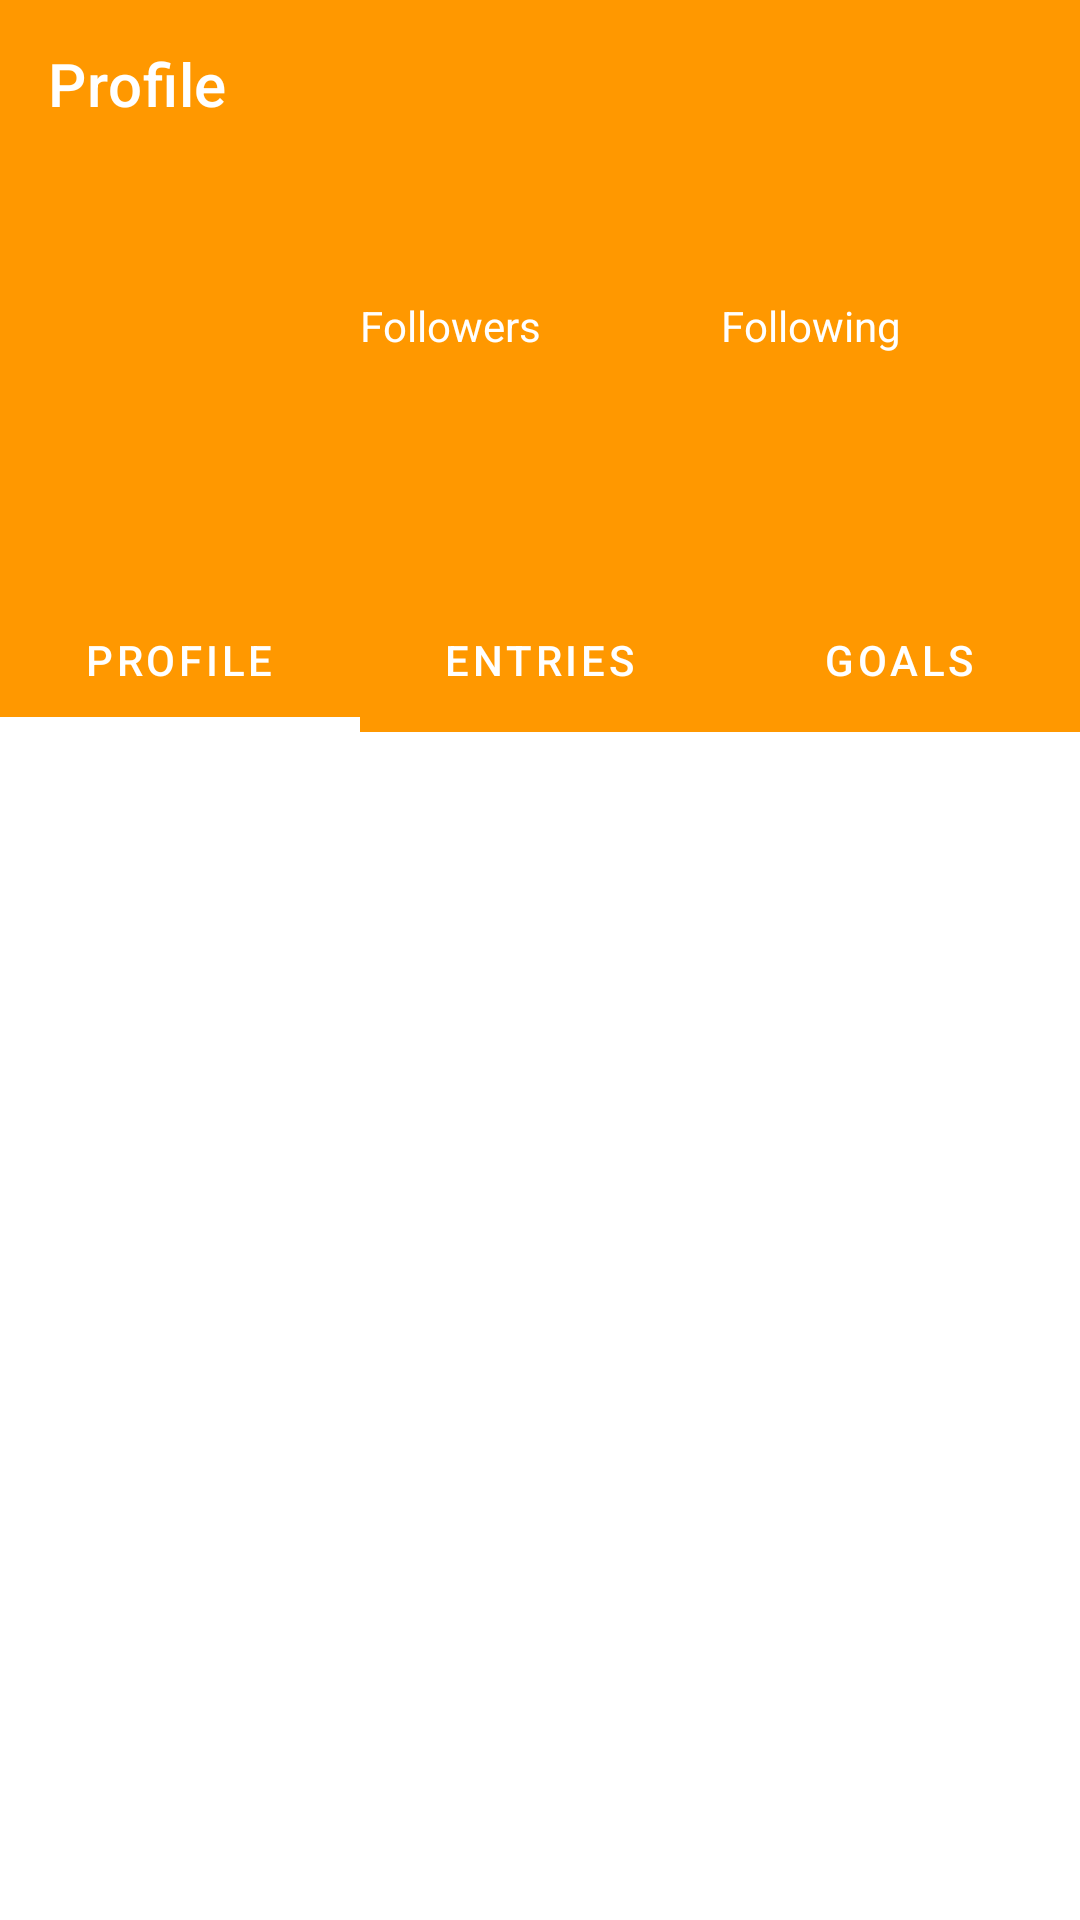

Reconstruct the res/layout file that produces this screen, plus the resources it refers to.
<!-- AndroidManifest.xml: application theme Theme.Journaly -->
<!-- res/layout/fragment_profile.xml -->
<?xml version="1.0" encoding="utf-8"?>
<androidx.constraintlayout.widget.ConstraintLayout xmlns:android="http://schemas.android.com/apk/res/android"
    xmlns:app="http://schemas.android.com/apk/res-auto"
    xmlns:tools="http://schemas.android.com/tools"
    android:layout_width="match_parent"
    android:layout_height="match_parent"
    android:background="@color/bg_color"
    tools:context=".profile_screen.ProfileFragment">

    <androidx.appcompat.widget.Toolbar
        android:id="@+id/profile_toolbar"
        android:layout_width="match_parent"
        android:layout_height="?attr/actionBarSize"
        android:layout_alignParentTop="true"
        android:background="@color/primary"
        android:elevation="0dp"
        app:layout_constraintEnd_toEndOf="parent"
        app:layout_constraintStart_toStartOf="parent"
        app:layout_constraintTop_toTopOf="parent"
        app:popupTheme="@style/ThemeOverlay.AppCompat.Light"
        app:theme="@style/ThemeOverlay.AppCompat.Dark.ActionBar"
        app:title="Profile"
        app:titleTextColor="@android:color/white">

    </androidx.appcompat.widget.Toolbar>

    <View
        android:id="@+id/view2"
        android:layout_width="0dp"
        android:layout_height="140dp"
        android:background="@color/primary"
        app:layout_constraintEnd_toEndOf="parent"
        app:layout_constraintStart_toStartOf="parent"
        app:layout_constraintTop_toBottomOf="@+id/profile_toolbar" />

    <androidx.appcompat.widget.LinearLayoutCompat
        android:id="@+id/linearLayoutCompat2"
        android:layout_width="wrap_content"
        android:layout_height="wrap_content"
        android:orientation="vertical"
        android:transitionName="pfp_transition"
        app:layout_constraintEnd_toStartOf="@+id/linearLayoutCompat"
        app:layout_constraintHorizontal_bias="0.5"
        app:layout_constraintHorizontal_chainStyle="spread"
        app:layout_constraintStart_toStartOf="parent"
        app:layout_constraintTop_toBottomOf="@+id/profile_toolbar">

        <com.google.android.material.imageview.ShapeableImageView
            android:id="@+id/user_pfp"
            android:layout_width="wrap_content"
            android:layout_height="80dp"
            android:layout_gravity="center"
            android:layout_marginTop="16dp"
            android:adjustViewBounds="true"
            app:shapeAppearanceOverlay="@style/ShapeAppearanceOverlay.App.CornerSize50Percent"
            tools:src="@drawable/default_profile" />

        <TextView
            android:id="@+id/profile_username"
            android:layout_width="wrap_content"
            android:layout_height="wrap_content"
            android:layout_gravity="center"
            android:layout_marginTop="8dp"
            android:textColor="@android:color/white"
            android:textSize="16sp"
            android:textStyle="bold"
            tools:text="pristu" />

    </androidx.appcompat.widget.LinearLayoutCompat>

    <androidx.appcompat.widget.LinearLayoutCompat
        android:id="@+id/linearLayoutCompat"
        android:layout_width="wrap_content"
        android:layout_height="wrap_content"
        android:layout_marginTop="16dp"
        android:gravity="center_horizontal|top"
        android:orientation="vertical"
        app:layout_constraintEnd_toStartOf="@+id/linearLayoutCompat3"
        app:layout_constraintHorizontal_bias="0.5"
        app:layout_constraintStart_toEndOf="@+id/linearLayoutCompat2"
        app:layout_constraintTop_toTopOf="@+id/linearLayoutCompat2">

        <TextView
            android:id="@+id/followers_count"
            android:layout_width="wrap_content"
            android:layout_height="wrap_content"
            android:textColor="@android:color/white"
            android:textSize="20sp"
            android:textStyle="bold"
            tools:text="349" />

        <TextView
            android:layout_width="wrap_content"
            android:layout_height="wrap_content"
            android:text="Followers"
            android:textColor="@android:color/white"
            android:gravity="center_horizontal"/>


    </androidx.appcompat.widget.LinearLayoutCompat>

    <androidx.appcompat.widget.LinearLayoutCompat
        android:id="@+id/linearLayoutCompat3"
        android:layout_width="wrap_content"
        android:layout_height="wrap_content"
        android:gravity="center_horizontal|top"
        android:orientation="vertical"
        app:layout_constraintEnd_toEndOf="parent"
        app:layout_constraintStart_toEndOf="@+id/linearLayoutCompat"
        app:layout_constraintTop_toTopOf="@+id/linearLayoutCompat">

        <TextView
            android:id="@+id/following_count"
            android:layout_width="wrap_content"
            android:layout_height="wrap_content"
            android:gravity="center_horizontal"
            android:textColor="@android:color/white"
            android:textSize="20sp"
            android:textStyle="bold"
            tools:text="345" />

        <TextView
            android:layout_width="wrap_content"
            android:layout_height="wrap_content"
            android:text="Following"
            android:textColor="@android:color/white"
            android:gravity="center_horizontal"/>


    </androidx.appcompat.widget.LinearLayoutCompat>

    <com.google.android.material.tabs.TabLayout
        android:id="@+id/profile_tabs"
        android:layout_width="0dp"
        android:layout_height="wrap_content"
        android:backgroundTint="@color/primary"
        app:layout_constraintEnd_toEndOf="parent"
        app:layout_constraintStart_toStartOf="parent"
        app:layout_constraintTop_toBottomOf="@+id/view2"
        app:tabIndicatorColor="@android:color/white"
        app:tabIndicatorHeight="5dp"
        app:tabTextColor="@android:color/white">

        <com.google.android.material.tabs.TabItem
            android:layout_width="match_parent"
            android:layout_height="match_parent"
            android:text="Profile" />

        <com.google.android.material.tabs.TabItem
            android:layout_width="match_parent"
            android:layout_height="match_parent"
            android:text="Entries" />

        <com.google.android.material.tabs.TabItem
            android:layout_width="match_parent"
            android:layout_height="match_parent"
            android:text="Goals" />


    </com.google.android.material.tabs.TabLayout>

    <androidx.viewpager2.widget.ViewPager2
        android:id="@+id/profile_viewpager"
        android:layout_width="0dp"
        android:layout_height="0dp"
        android:layout_marginTop="8dp"
        app:layout_constraintBottom_toBottomOf="parent"
        app:layout_constraintEnd_toEndOf="parent"
        app:layout_constraintHorizontal_bias="1.0"
        app:layout_constraintStart_toStartOf="parent"
        app:layout_constraintTop_toBottomOf="@+id/profile_tabs"
        app:layout_constraintVertical_bias="1.0" />

    <com.google.android.material.button.MaterialButton
        android:id="@+id/follow_button"
        android:layout_width="0dp"
        android:layout_height="wrap_content"
        android:alpha="0"
        android:backgroundTint="@color/follow_green"
        android:elevation="20dp"
        android:enabled="true"
        android:text="Follow"
        app:cornerRadius="10dp"
        app:layout_constraintBottom_toBottomOf="@+id/linearLayoutCompat2"
        app:layout_constraintEnd_toEndOf="@+id/linearLayoutCompat3"
        app:layout_constraintStart_toStartOf="@+id/linearLayoutCompat" />


</androidx.constraintlayout.widget.ConstraintLayout>
<!-- resources referenced by this layout -->
<resources>
  <color name="bg_color">#FFFFFF</color>
  <color name="follow_green">#8BC34A</color>
  <color name="primary">#FF9800</color>
  <style name="ShapeAppearanceOverlay.App.CornerSize50Percent" parent="">
          <item name="cornerSize">50%</item>
      </style>
  <style name="Theme.Journaly" parent="Theme.MaterialComponents.Light.NoActionBar">
          
          <item name="colorPrimary">@color/primary</item>
          <item name="colorPrimaryDark">@color/primary_dark</item>
          <item name="colorPrimaryVariant">@color/primary_light</item>
          <item name="colorAccent">@color/accent</item>
          <item name="android:windowContentTransitions">true</item>
      </style>
  <color name="primary_dark">#F57C00</color>
  <color name="primary_light">#FFE0B2</color>
  <color name="accent">#FFC107</color>
</resources>
